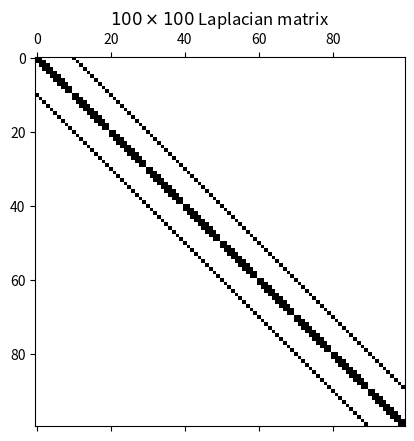

Reproduce this figure in Python. (Note: this script raises an exception after producing the figure.)
import matplotlib.pyplot as plt
import numpy as np
import scipy as sp

def gradient_method(A, b, x_0, n_max, tol):
    x = x_0
    r = b - A @ x
    k = 0
    while np.linalg.norm(r) > tol * np.linalg.norm(b) and k < n_max:
        # YOUR CODE HERE
        raise NotImplementedError()
    return x, r, k

def jacobi(A, b, x_0, n_max, tol):
    P = np.diag(np.diag(A))
    x = x_0
    r = b - A @ x
    k = 0
    while np.linalg.norm(r) > tol * np.linalg.norm(b) and k < n_max:
        z = np.linalg.solve(P, r)
        x = x + z
        r = b - A @ x
        k = k + 1
    return x, r, k

def laplacian_matrix(m):
    n = int(np.sqrt(m))
    d = np.ones(n ** 2)
    mat = sp.sparse.spdiags([- d, 2 * d, - d], [-1, 0, 1], n, n)
    I = sp.sparse.eye(n)
    A = sp.sparse.kron(I, mat) + sp.sparse.kron(mat, I) 
    return A.toarray()

A = laplacian_matrix(100)
plt.title(r"$100 \times 100$ Laplacian matrix")
plt.spy(A)
plt.show()

# YOUR CODE HERE
raise NotImplementedError()

# YOUR CODE HERE
raise NotImplementedError()

def ill_conditioned_matrix(m):
    n = int(np.sqrt(m))
    e = np.ones(n ** 2)
    v = np.sqrt(np.arange(n ** 2))
    A = sp.sparse.spdiags([-e, -e, 0.5*e + v, -e, -e], [-n, -1, 0, 1, n])
    return A.toarray()

A = ill_conditioned_matrix(100)
plt.title(r"$100 \times 100$ ill-conditioned matrix")
plt.spy(A)
plt.show()

print("condition number: κ(A) = {:.3f}".format(np.linalg.cond(A)))

def precond_conjugate_gradient_niter(A, b, M, x_0, n_max, tol):
    global niter
    niter = 0
    def counter_conjugate(arr):
        global niter
        niter = niter + 1
    sp.sparse.linalg.cg(A, b, x_0, maxiter=n_max, rtol=tol, M=M, callback=counter_conjugate)
    return niter

# YOUR CODE HERE
raise NotImplementedError()